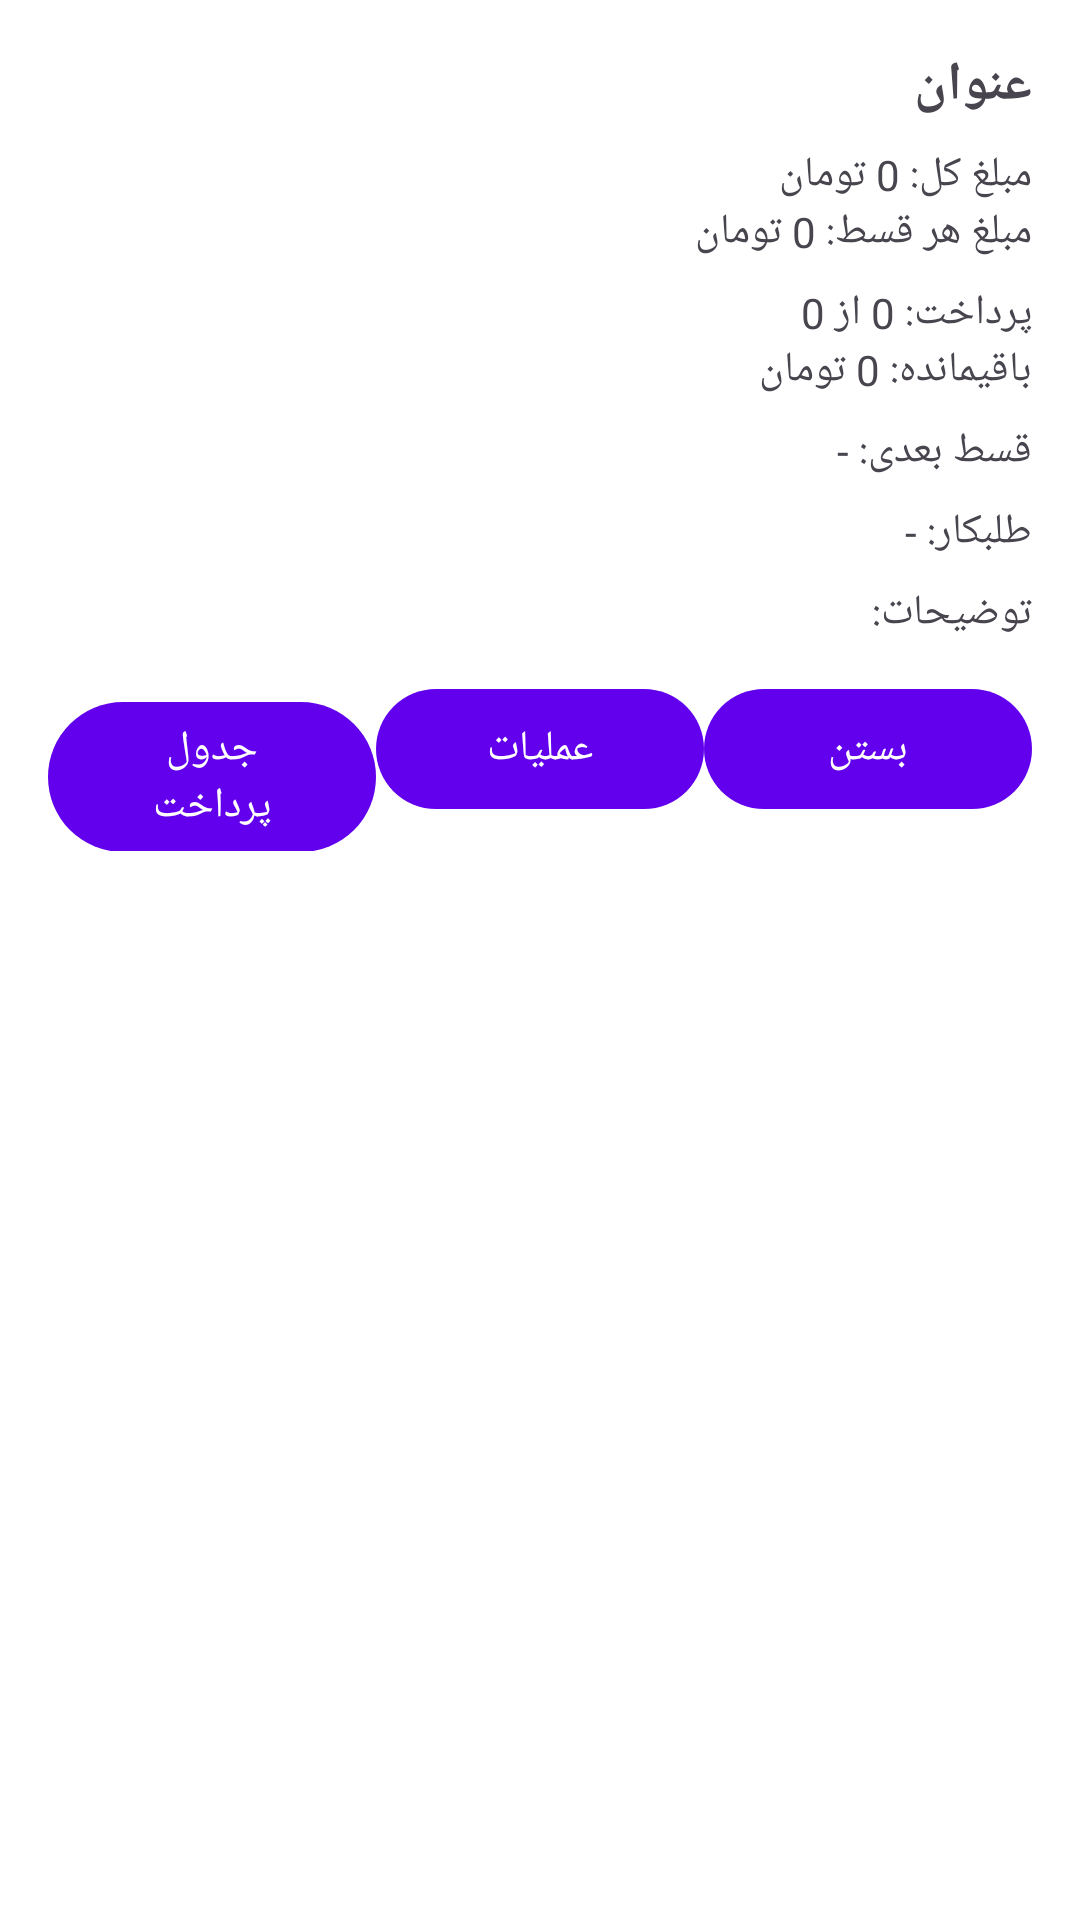

Here is an Android app screen rendered from its layout file. Give the layout XML and the strings, colors and styles it references.
<!-- AndroidManifest.xml: application theme Theme.PersianAIAssistant -->
<!-- res/layout/dialog_installment_details.xml -->
<?xml version="1.0" encoding="utf-8"?>
<ScrollView xmlns:android="http://schemas.android.com/apk/res/android"
    xmlns:app="http://schemas.android.com/apk/res-auto"
    android:layout_width="match_parent"
    android:layout_height="wrap_content"
    android:padding="16dp">

    <LinearLayout
        android:layout_width="match_parent"
        android:layout_height="wrap_content"
        android:orientation="vertical">

        <TextView
            android:id="@+id/titleText"
            android:layout_width="match_parent"
            android:layout_height="wrap_content"
            android:textSize="18sp"
            android:textStyle="bold"
            android:text="عنوان" />

        <TextView
            android:id="@+id/totalAmountText"
            android:layout_width="match_parent"
            android:layout_height="wrap_content"
            android:layout_marginTop="8dp"
            android:text="مبلغ کل: 0 تومان" />

        <TextView
            android:id="@+id/monthlyAmountText"
            android:layout_width="match_parent"
            android:layout_height="wrap_content"
            android:text="مبلغ هر قسط: 0 تومان" />

        <TextView
            android:id="@+id/progressText"
            android:layout_width="match_parent"
            android:layout_height="wrap_content"
            android:layout_marginTop="8dp"
            android:text="پرداخت: 0 از 0" />

        <TextView
            android:id="@+id/remainingText"
            android:layout_width="match_parent"
            android:layout_height="wrap_content"
            android:text="باقیمانده: 0 تومان" />

        <TextView
            android:id="@+id/nextPaymentText"
            android:layout_width="match_parent"
            android:layout_height="wrap_content"
            android:layout_marginTop="8dp"
            android:text="قسط بعدی: -" />

        <TextView
            android:id="@+id/recipientText"
            android:layout_width="match_parent"
            android:layout_height="wrap_content"
            android:layout_marginTop="8dp"
            android:text="طلبکار: -" />

        <TextView
            android:id="@+id/notesText"
            android:layout_width="match_parent"
            android:layout_height="wrap_content"
            android:layout_marginTop="8dp"
            android:text="توضیحات:" />

        <LinearLayout
            android:layout_width="match_parent"
            android:layout_height="wrap_content"
            android:layout_marginTop="12dp"
            android:orientation="horizontal">

            <com.google.android.material.button.MaterialButton
                android:id="@+id/scheduleButton"
                android:layout_width="0dp"
                android:layout_height="wrap_content"
                android:layout_weight="1"
                android:text="جدول پرداخت" />

            <com.google.android.material.button.MaterialButton
                android:id="@+id/actionsButton"
                android:layout_width="0dp"
                android:layout_height="wrap_content"
                android:layout_weight="1"
                android:text="عملیات" />

            <com.google.android.material.button.MaterialButton
                android:id="@+id/closeButton"
                android:layout_width="0dp"
                android:layout_height="wrap_content"
                android:layout_weight="1"
                android:text="بستن" />

        </LinearLayout>

    </LinearLayout>

</ScrollView>
<!-- resources referenced by this layout -->
<resources>
  <style name="Theme.PersianAIAssistant" parent="Theme.Material3.Light.NoActionBar">
          <item name="colorPrimary">@color/primaryColor</item>
          <item name="colorPrimaryDark">@color/primaryDarkColor</item>
          <item name="colorAccent">@color/accentColor</item>
          <item name="android:windowBackground">@color/backgroundColor</item>
          <item name="android:forceDarkAllowed">true</item>
      </style>
  <color name="primaryColor">#6200EE</color>
  <color name="primaryDarkColor">#3700B3</color>
  <color name="accentColor">#03DAC5</color>
  <color name="backgroundColor">#FFFFFF</color>
</resources>
